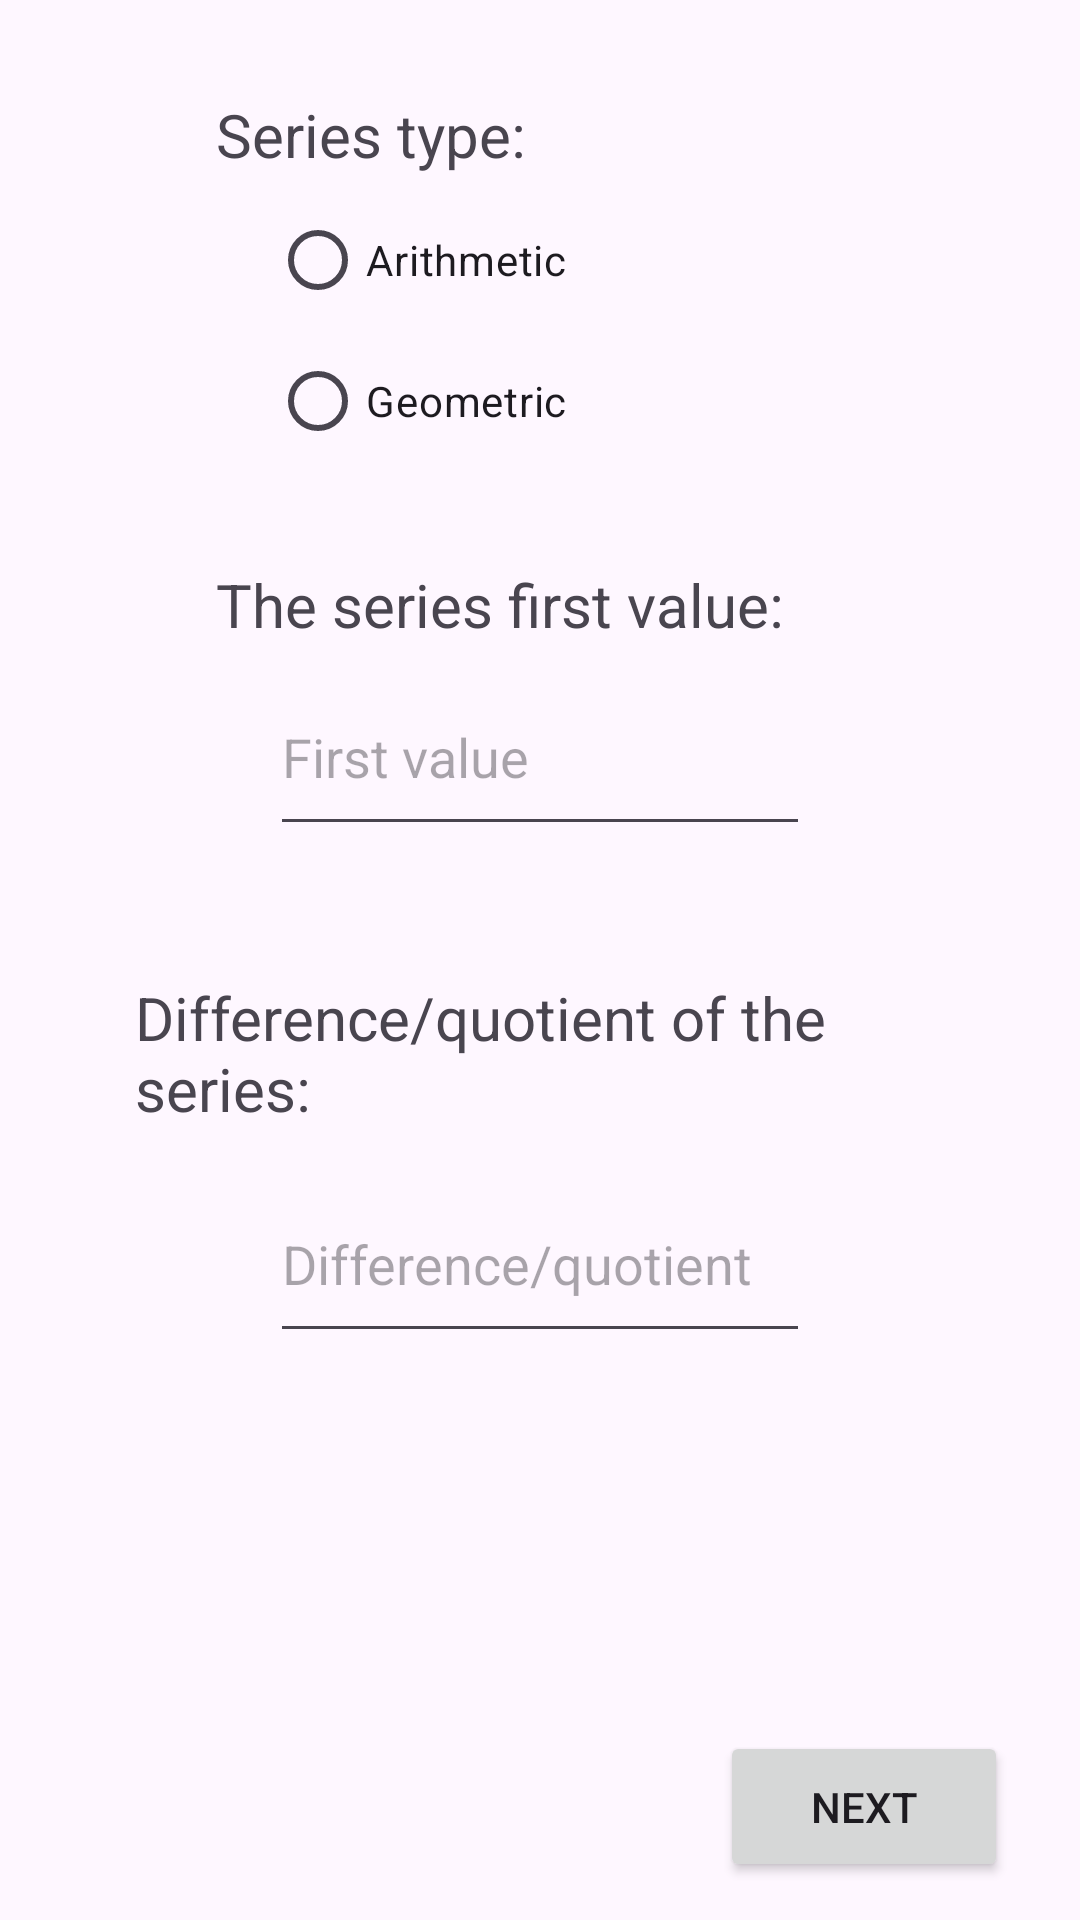

The Android layout XML behind this screen, and the referenced resources:
<!-- AndroidManifest.xml: application theme Theme.Ex082 -->
<!-- res/layout/activity_main.xml -->
<?xml version="1.0" encoding="utf-8"?>
<LinearLayout xmlns:android="http://schemas.android.com/apk/res/android"
    xmlns:app="http://schemas.android.com/apk/res-auto"
    xmlns:tools="http://schemas.android.com/tools"
    android:layout_width="match_parent"
    android:layout_height="match_parent"
    android:orientation="vertical"
    tools:context=".MainActivity">

    <Space
        android:layout_width="match_parent"
        android:layout_height="0dp"
        android:layout_weight="0.5" />

    <LinearLayout
        android:layout_width="match_parent"
        android:layout_height="0dp"
        android:layout_weight="0.5"
        android:orientation="horizontal">

        <Space
            android:layout_width="0dp"
            android:layout_height="match_parent"
            android:layout_weight="1" />

        <TextView
            android:layout_width="0dp"
            android:layout_height="match_parent"
            android:layout_weight="3"
            android:text="Series type:"
            android:textSize="20dp" />

        <Space
            android:layout_width="0dp"
            android:layout_height="match_parent"
            android:layout_weight="1" />
    </LinearLayout>

    <LinearLayout
        android:layout_width="match_parent"
        android:layout_height="0dp"
        android:layout_weight="1.5"
        android:orientation="horizontal">

        <Space
            android:layout_width="0dp"
            android:layout_height="match_parent"
            android:layout_weight="1" />

        <RadioGroup
            android:id="@+id/typeRg"
            android:layout_width="0dp"
            android:layout_height="match_parent"
            android:layout_weight="2">

            <RadioButton
                android:id="@+id/ariRb"
                android:layout_width="match_parent"
                android:layout_height="wrap_content"
                android:text="Arithmetic" />

            <RadioButton
                android:id="@+id/geoRb"
                android:layout_width="match_parent"
                android:layout_height="wrap_content"
                android:text="Geometric" />
        </RadioGroup>

        <Space
            android:layout_width="0dp"
            android:layout_height="match_parent"
            android:layout_weight="1" />

    </LinearLayout>

    <Space
        android:layout_width="match_parent"
        android:layout_height="0dp"
        android:layout_weight="0.5" />

    <LinearLayout
        android:layout_width="match_parent"
        android:layout_height="0dp"
        android:layout_weight="0.5"
        android:orientation="horizontal">

        <Space
            android:layout_width="0dp"
            android:layout_height="match_parent"
            android:layout_weight="1" />

        <TextView
            android:layout_width="0dp"
            android:layout_height="match_parent"
            android:layout_weight="3"
            android:text="The series first value:"
            android:textSize="20dp" />

        <Space
            android:layout_width="0dp"
            android:layout_height="match_parent"
            android:layout_weight="1" />
    </LinearLayout>

    <LinearLayout
        android:layout_width="match_parent"
        android:layout_height="0dp"
        android:layout_weight="1"
        android:orientation="horizontal">

        <Space
            android:layout_width="0dp"
            android:layout_height="match_parent"
            android:layout_weight="1" />

        <EditText
            android:id="@+id/firstValueEt"
            android:layout_width="0dp"
            android:layout_height="match_parent"
            android:layout_weight="2"
            android:ems="10"
            android:hint="First value"
            android:inputType="number|numberDecimal|numberSigned" />

        <Space
            android:layout_width="0dp"
            android:layout_height="match_parent"
            android:layout_weight="1" />
    </LinearLayout>

    <Space
        android:layout_width="match_parent"
        android:layout_height="0dp"
        android:layout_weight="0.7" />

    <LinearLayout
        android:layout_width="match_parent"
        android:layout_height="0dp"
        android:layout_weight="1"
        android:orientation="horizontal">

        <Space
            android:layout_width="0dp"
            android:layout_height="match_parent"
            android:layout_weight="1" />

        <TextView
            android:layout_width="0dp"
            android:layout_height="match_parent"
            android:layout_weight="6"
            android:text="Difference/quotient of the series:"
            android:textSize="20dp" />

        <Space
            android:layout_width="0dp"
            android:layout_height="match_parent"
            android:layout_weight="1" />
    </LinearLayout>

    <LinearLayout
        android:layout_width="match_parent"
        android:layout_height="0dp"
        android:layout_weight="1"
        android:orientation="horizontal">

        <Space
            android:layout_width="0dp"
            android:layout_height="match_parent"
            android:layout_weight="1" />

        <EditText
            android:id="@+id/diffQuotEt"
            android:layout_width="0dp"
            android:layout_height="match_parent"
            android:layout_weight="2"
            android:ems="10"
            android:hint="Difference/quotient"
            android:inputType="number|numberDecimal|numberSigned" />

        <Space
            android:layout_width="0dp"
            android:layout_height="match_parent"
            android:layout_weight="1" />
    </LinearLayout>

    <Space
        android:layout_width="match_parent"
        android:layout_height="0dp"
        android:layout_weight="2" />

    <LinearLayout
        android:layout_width="match_parent"
        android:layout_height="0dp"
        android:layout_weight="0.8"
        android:orientation="horizontal">

        <Space
            android:layout_width="0dp"
            android:layout_height="match_parent"
            android:layout_weight="10" />

        <Button
            android:layout_width="0dp"
            android:layout_height="match_parent"
            android:layout_weight="4"
            android:onClick="nextActivity"
            android:text="Next" />

        <Space
            android:layout_width="0dp"
            android:layout_height="match_parent"
            android:layout_weight="1" />
    </LinearLayout>

    <Space
        android:layout_width="match_parent"
        android:layout_height="0dp"
        android:layout_weight="0.2" />

</LinearLayout>
<!-- resources referenced by this layout -->
<resources>
  <style name="Theme.Ex082" parent="Base.Theme.Ex082" />
  <style name="Base.Theme.Ex082" parent="Theme.Material3.DayNight.NoActionBar">
          
          
      </style>
</resources>
